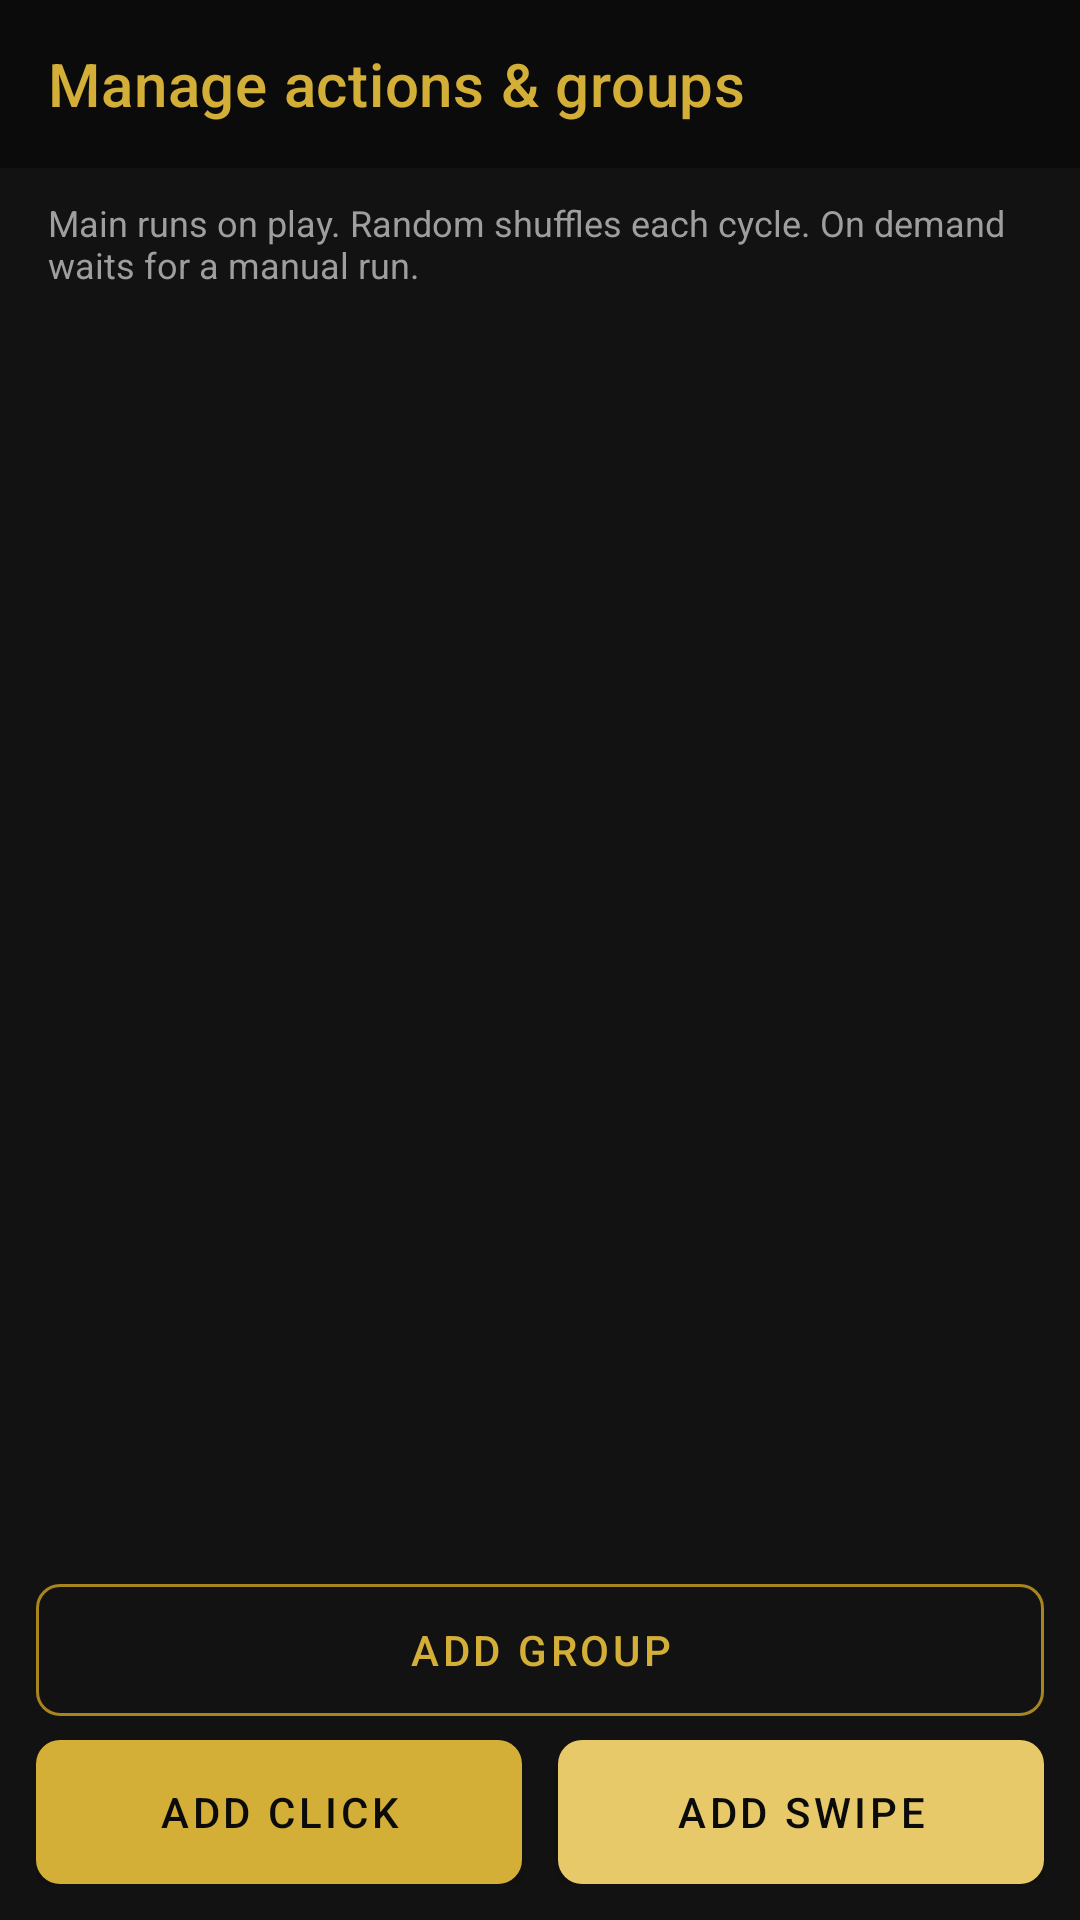

Android layout source for this screen:
<!-- AndroidManifest.xml: application theme Theme.HeSmartPhoneAutoClicker -->
<!-- res/layout/activity_manage.xml -->
<?xml version="1.0" encoding="utf-8"?>
<LinearLayout xmlns:android="http://schemas.android.com/apk/res/android"
    xmlns:app="http://schemas.android.com/apk/res-auto"
    android:layout_width="match_parent"
    android:layout_height="match_parent"
    android:background="@color/bg"
    android:orientation="vertical">

    <com.google.android.material.appbar.MaterialToolbar
        android:id="@+id/toolbar"
        android:layout_width="match_parent"
        android:layout_height="?attr/actionBarSize"
        android:background="@color/black"
        android:theme="@style/ThemeOverlay.HeToolbar"
        app:title="@string/manage_actions"
        app:titleTextColor="@color/gold" />

    <TextView
        android:id="@+id/groups_hint"
        android:layout_width="match_parent"
        android:layout_height="wrap_content"
        android:paddingLeft="16dp"
        android:paddingTop="10dp"
        android:paddingRight="16dp"
        android:paddingBottom="4dp"
        android:text="@string/groups_hint"
        android:textColor="@color/text_sub"
        android:textSize="12sp" />

    <TextView
        android:id="@+id/empty_text"
        android:layout_width="match_parent"
        android:layout_height="wrap_content"
        android:gravity="center"
        android:padding="24dp"
        android:text="@string/no_action"
        android:textColor="@color/text_sub"
        android:textSize="15sp"
        android:visibility="gone" />

    <androidx.recyclerview.widget.RecyclerView
        android:id="@+id/list"
        android:layout_width="match_parent"
        android:layout_height="0dp"
        android:layout_weight="1"
        android:clipToPadding="false"
        android:paddingTop="4dp"
        android:paddingBottom="8dp" />

    <LinearLayout
        android:layout_width="match_parent"
        android:layout_height="wrap_content"
        android:orientation="vertical"
        android:paddingLeft="12dp"
        android:paddingTop="8dp"
        android:paddingRight="12dp"
        android:paddingBottom="12dp">

        <com.google.android.material.button.MaterialButton
            android:id="@+id/btn_add_group"
            style="@style/Widget.MaterialComponents.Button.OutlinedButton"
            android:layout_width="match_parent"
            android:layout_height="44dp"
            android:insetTop="0dp"
            android:insetBottom="0dp"
            android:text="@string/add_group"
            android:textColor="@color/gold"
            app:cornerRadius="8dp"
            app:strokeColor="@color/gold_dark"
            app:strokeWidth="1dp" />

        <LinearLayout
            android:layout_width="match_parent"
            android:layout_height="wrap_content"
            android:layout_marginTop="8dp"
            android:orientation="horizontal">

            <com.google.android.material.button.MaterialButton
                android:id="@+id/btn_add_click"
                android:layout_width="0dp"
                android:layout_height="48dp"
                android:layout_marginRight="6dp"
                android:layout_weight="1"
                android:insetTop="0dp"
                android:insetBottom="0dp"
                android:text="@string/add_click"
                android:textColor="@color/black"
                app:backgroundTint="@color/gold"
                app:cornerRadius="8dp" />

            <com.google.android.material.button.MaterialButton
                android:id="@+id/btn_add_swipe"
                android:layout_width="0dp"
                android:layout_height="48dp"
                android:layout_marginLeft="6dp"
                android:layout_weight="1"
                android:insetTop="0dp"
                android:insetBottom="0dp"
                android:text="@string/add_swipe"
                android:textColor="@color/black"
                app:backgroundTint="@color/gold_soft"
                app:cornerRadius="8dp" />
        </LinearLayout>
    </LinearLayout>
</LinearLayout>
<!-- resources referenced by this layout -->
<resources>
  <color name="bg">#121212</color>
  <color name="black">#0B0B0B</color>
  <color name="gold">#D4AF37</color>
  <color name="gold_dark">#A8841F</color>
  <color name="gold_soft">#E8C96A</color>
  <color name="text_sub">#9E9E9E</color>
  <string name="add_click">Add click</string>
  <string name="add_group">Add group</string>
  <string name="add_swipe">Add swipe</string>
  <string name="groups_hint">Main runs on play. Random shuffles each cycle. On demand waits for a manual run.</string>
  <string name="manage_actions">Manage actions &amp; groups</string>
  <string name="no_action">No action yet. Use + for a tap and the orange arrow for a swipe.</string>
  <style name="ThemeOverlay.HeToolbar" parent="ThemeOverlay.MaterialComponents.Dark.ActionBar">
          <item name="colorControlNormal">@color/gold</item>
          <item name="android:textColorPrimary">@color/gold</item>
      </style>
  <style name="Theme.HeSmartPhoneAutoClicker" parent="Theme.MaterialComponents.DayNight.NoActionBar">
          <item name="colorPrimary">@color/gold</item>
          <item name="colorPrimaryVariant">@color/gold_dark</item>
          <item name="colorOnPrimary">@color/black</item>
          <item name="colorSecondary">@color/gold_soft</item>
          <item name="colorOnSecondary">@color/black</item>
          <item name="android:statusBarColor">@color/black</item>
          <item name="android:navigationBarColor">@color/black</item>
          <item name="android:windowLightStatusBar">false</item>
          <item name="android:windowLightNavigationBar">false</item>
          <item name="android:windowBackground">@color/bg</item>
          <item name="android:forceDarkAllowed">false</item>
          <item name="android:windowOptOutEdgeToEdgeEnforcement" tools:targetApi="35">true</item>
          <item name="colorControlNormal">@color/gold</item>
          <item name="android:textColorPrimary">@color/text_title</item>
          <item name="android:textColorSecondary">@color/text_sub</item>
          <item name="colorSurface">@color/surface</item>
          <item name="colorOnSurface">@color/text_title</item>
      </style>
  <color name="text_title">#F0F0F0</color>
  <color name="surface">#1C1C1C</color>
</resources>
